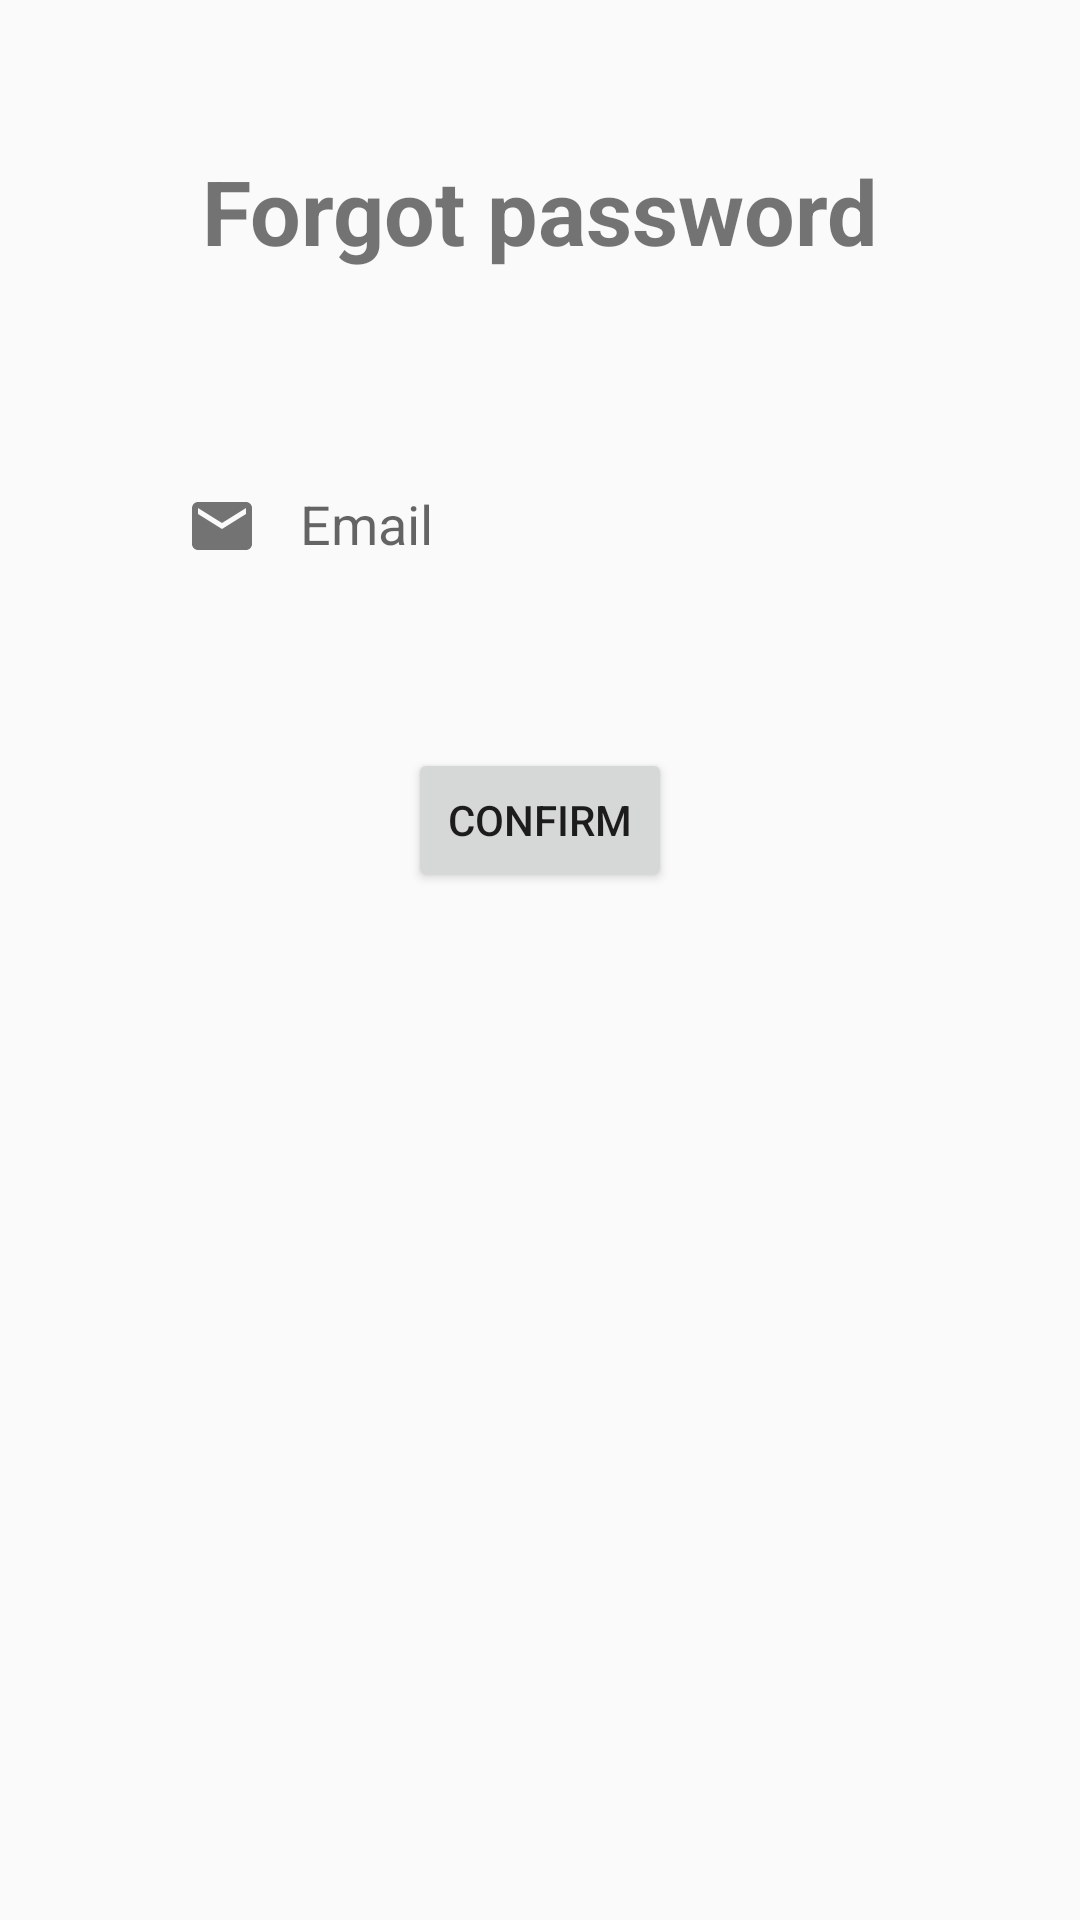

Android layout source for this screen:
<!-- AndroidManifest.xml: application theme AppTheme -->
<!-- res/layout/activity_forgot_password.xml -->
<?xml version="1.0" encoding="utf-8"?>
<androidx.constraintlayout.widget.ConstraintLayout xmlns:android="http://schemas.android.com/apk/res/android"
    xmlns:app="http://schemas.android.com/apk/res-auto"
    xmlns:tools="http://schemas.android.com/tools"
    android:id="@+id/main"
    android:layout_width="match_parent"
    android:layout_height="match_parent"
    tools:context=".ForgotPasswordActivity">

    <TextView
        android:id="@+id/textView2"
        android:layout_width="wrap_content"
        android:layout_height="wrap_content"
        android:layout_marginTop="50dp"
        android:text="@string/forgot_password"
        android:textSize="30sp"
        android:textStyle="bold"
        app:layout_constraintEnd_toEndOf="parent"
        app:layout_constraintHorizontal_bias="0.5"
        app:layout_constraintStart_toStartOf="parent"
        app:layout_constraintTop_toTopOf="parent" />

    <com.google.android.material.textfield.TextInputLayout
        android:id="@+id/textInputLayoutEmail"
        android:layout_width="match_parent"
        android:layout_height="wrap_content"
        android:layout_margin="50dp"
        app:layout_constraintEnd_toEndOf="parent"
        app:layout_constraintHorizontal_bias="0.5"
        app:layout_constraintStart_toStartOf="parent"
        app:layout_constraintTop_toBottomOf="@+id/textView2"
        app:startIconDrawable="@drawable/ic_email">

        <com.google.android.material.textfield.TextInputEditText
            android:id="@+id/etEmail"
            android:layout_width="match_parent"
            android:layout_height="48dp"
            android:background="@color/transparent"
            android:hint="@string/email"
            android:inputType="textEmailAddress"
            android:paddingStart="50dp"
            android:paddingEnd="40dp" />
    </com.google.android.material.textfield.TextInputLayout>

    <Button
        android:id="@+id/btnForgotPassword"
        android:layout_width="wrap_content"
        android:layout_height="wrap_content"
        android:text="@string/confirm"
        android:layout_marginTop="50dp"
        app:layout_constraintEnd_toEndOf="parent"
        app:layout_constraintHorizontal_bias="0.5"
        app:layout_constraintStart_toStartOf="parent"
        app:layout_constraintTop_toBottomOf="@+id/textInputLayoutEmail" />
</androidx.constraintlayout.widget.ConstraintLayout>
<!-- resources referenced by this layout -->
<resources>
  <color name="transparent">#00FFFFFF</color>
  <!-- drawable ic_email (drawable) -->
  <vector xmlns:android="http://schemas.android.com/apk/res/android" android:height="24dp" android:tint="@android:color/white" android:viewportHeight="24" android:viewportWidth="24" android:width="24dp">
        
      <path android:fillColor="@android:color/white" android:pathData="M20,4L4,4c-1.1,0 -1.99,0.9 -1.99,2L2,18c0,1.1 0.9,2 2,2h16c1.1,0 2,-0.9 2,-2L22,6c0,-1.1 -0.9,-2 -2,-2zM20,8l-8,5 -8,-5L4,6l8,5 8,-5v2z"/>
      
  </vector>
  <string name="confirm">Confirm</string>
  <string name="email">Email</string>
  <string name="forgot_password">Forgot password</string>
  <style name="AppTheme" parent="Theme.AppCompat.Light.DarkActionBar" />
</resources>
